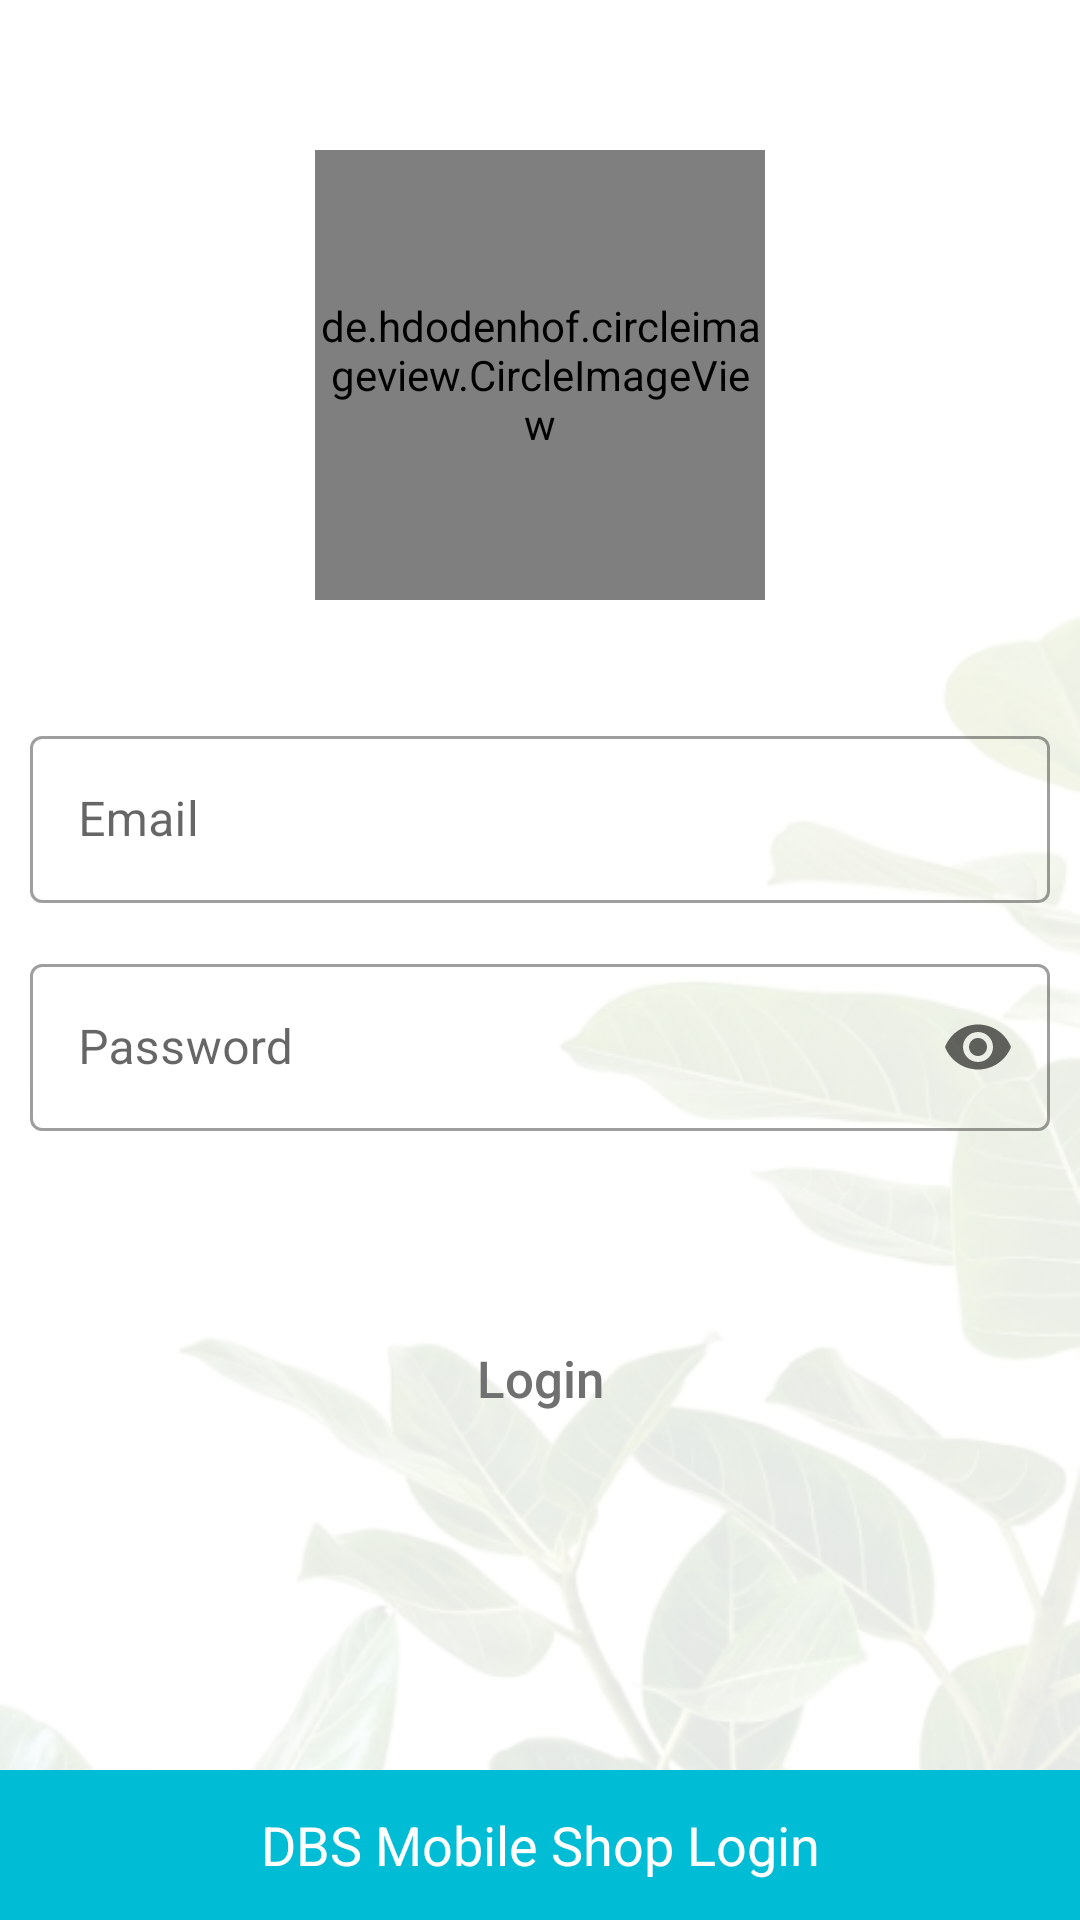

Write the Android layout XML for this screen, with the resource values it uses.
<!-- AndroidManifest.xml: activity theme No_Status_Bar -->
<!-- res/layout/activity_main.xml -->
<?xml version="1.0" encoding="utf-8"?>
<FrameLayout xmlns:android="http://schemas.android.com/apk/res/android"
    xmlns:app="http://schemas.android.com/apk/res-auto"
    xmlns:tools="http://schemas.android.com/tools"
    android:layout_width="match_parent"
    android:layout_height="match_parent"
    android:background="@color/white"
    tools:context=".Activity.MainActivity">

    <ImageView
        android:layout_width="match_parent"
        android:src="@drawable/back_image"
        android:alpha="0.1"
        android:scaleType="fitXY"
        android:layout_height="match_parent"/>

    <RelativeLayout
        android:layout_width="match_parent"
        android:background="@android:color/transparent"
        android:layout_height="match_parent">

        <LinearLayout
            android:layout_width="match_parent"
            android:layout_height="wrap_content"
            android:orientation="vertical"
            android:layout_marginTop="50dp"
            android:paddingLeft="10dp"
            android:paddingRight="10dp">

            <de.hdodenhof.circleimageview.CircleImageView
                xmlns:app="http://schemas.android.com/apk/res-auto"
                android:id="@+id/profile_image"
                android:layout_width="150dp"
                android:layout_gravity="center"
                android:layout_marginBottom="40dp"
                android:layout_height="150dp"
                android:src="@drawable/logo"
                app:civ_border_width="0.5dp"
                app:civ_border_color="#707070"/>


            <com.google.android.material.textfield.TextInputLayout
                android:layout_width="match_parent"
                app:endIconMode="custom"
                app:endIconDrawable="@drawable/email_icon"
                style="@style/Widget.MaterialComponents.TextInputLayout.OutlinedBox"
                android:layout_height="wrap_content">

                <com.google.android.material.textfield.TextInputEditText
                    android:layout_width="match_parent"
                    android:inputType="text"
                    android:id="@+id/email"
                    android:layout_height="wrap_content"
                    android:hint="Email" />

                <com.google.android.material.textfield.TextInputLayout
                    android:layout_width="match_parent"
                    android:layout_marginTop="15dp"
                    app:endIconMode="password_toggle"
                    style="@style/Widget.MaterialComponents.TextInputLayout.OutlinedBox"
                    android:layout_height="wrap_content">

                    <com.google.android.material.textfield.TextInputEditText
                        android:layout_width="match_parent"
                        android:layout_height="wrap_content"
                        android:id="@+id/pass"
                        android:inputType="textPassword"
                        android:hint="Password" />

                </com.google.android.material.textfield.TextInputLayout>

            </com.google.android.material.textfield.TextInputLayout>

            <android.widget.Button
                android:layout_width="match_parent"
                android:background="@drawable/btn_back"
                android:layout_marginTop="60dp"
                android:text="Login"
                android:onClick="Login"
                android:textColor="#707070"
                android:textAllCaps="false"
                android:textSize="17sp"
                android:layout_height="45dp"/>

        </LinearLayout>

        <TextView
            android:layout_width="match_parent"
            android:layout_height="50dp"
            android:layout_alignParentBottom="true"
            android:onClick="SignUp"
            android:background="@color/purple_500"
            android:text="DBS Mobile Shop Login"
            android:textColor="@color/white"
            android:textSize="18sp"
            android:gravity="center"/>

    </RelativeLayout>


</FrameLayout>
<!-- resources referenced by this layout -->
<resources>
  <color name="purple_500">#00bcd4</color>
  <color name="white">#FFFFFFFF</color>
  <!-- drawable back_image: jpg bitmap (drawable, 123448 bytes) -->
  <!-- drawable logo: png bitmap (drawable, 36876 bytes) -->
  <style name="No_Status_Bar" parent="Theme.MaterialComponents.Light.DarkActionBar">
          <item name="windowActionBar">false</item>
          <item name="windowNoTitle">true</item>
      </style>
</resources>
